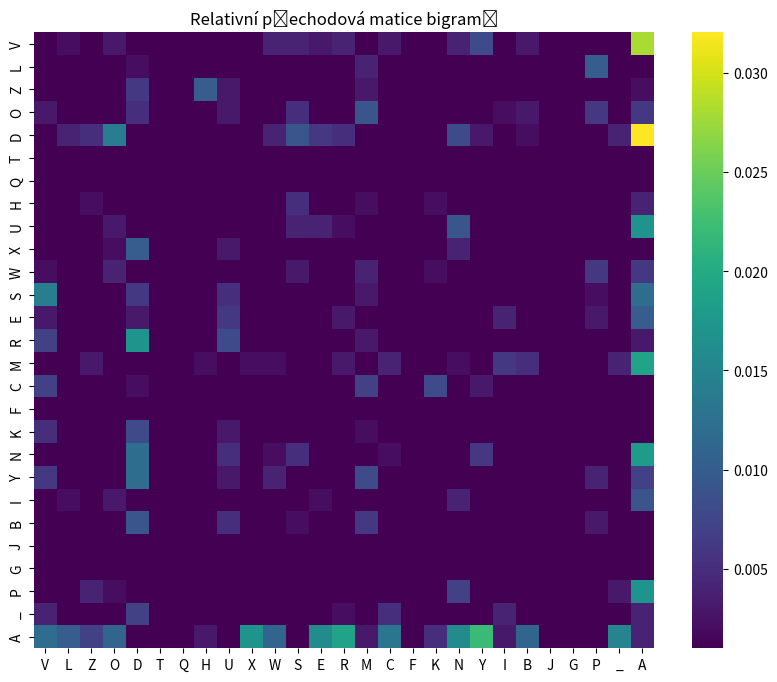

Write the Python code that produced this figure.
import numpy as np
import matplotlib.pyplot as plt
import seaborn as sns

input = "ABM_DEAOMARDHMAVA_VNAERDALD_UAOMAZDNYPAA_VZHBDSVANDAYVWAWIOPABCKVBMARDLMABSDBMAYDOPAXDAWMRDZACYVSANDAYUNDACMWPBSV" \
"AHSVBMIAYDOPAXDAWMRDZAMYDBKDSAOBUKWVABPNWMZUSA_ABM_IAVACMNYVBUSANDACKDOAWMSVAXDOAKDWSAZHKVCYUBDACMXDODNACKDNDAER" \
"DAIXDSVANABM_DEAOBVAWKMWPA_CDYACMXOAEINUEDAOVSAOMBD_IAYDAVNCMRALSU_AWAHKVRUZUEAWVEAZHZDNA_CVYWPANWKUCDSA_ILPA_CVYWPA" \
"NAYDLMIANDAERMIARDRUAVRUAOMCKDOIAVRUA_CVYWPAZMCVWAEUARDKM_IEUNAEINUEAYMAIODSVYAVLPNABUODSAVLPALPSMAXUNYMA_DAXNDEAYDAE" \
"DSVAKVOVAEPNSUNA_DALPZHAEMHSVAXDNYDAXDORMIANSPNDYAZMNAEUAKDWSA_CVYWPARDEI_DNALIOALPNAEINDSABPOVYAYMAZMARDZHZDNAVARDNEU" \
"NARDLMALPAYDAMOBD_SUAVAXVAANCINYUSVAKIZDAOMAWSURVABUOUNAUARVAYMAXNDEAEPNSDSVA_DALPZHANSVANAYDLMIAOMCKDOIAOMBDOSVALPZH" \
"AYMAOMBDOSVALPZHAYMAXUNYDAVSDAAYPAXNUAYVEARDWODA_VNRMILDRAXOUAWARUAHSDOARUWOPAEDARDRVCVOSMACYVYANDAYDARVAYMAWOP_AX" \
"DAZSMBDWACKURZD_RVAEPNSUANUA_DAXDARVANBDYDANVEAEVNAXUAKVOACMHSDOSARVARUAIYKP_RDRPEVAMZUEVACKDZDAXDRARDOMBDOSA_VCKUYAA" \
"YVWABUOUNABPODZHSVAYPARDIEUNAVRUASHVYAYPAEUSPAVSDACMZHMCAWOP_AXNDEANUAYMACVW"

#funkce pro ziskani bigramu z textu
def get_bigrams(text):
    n = len(text)
    return [text[i:i+2] for i in range(0, n - 1)]

bigrams = get_bigrams(input)
print(bigrams)

alphabet = list("VLZODTQHUXWSERMCFKNYIBJGP_A")

#funkce pro vytvoreni prechodove matice
def transition_matrix(bigrams):
    n = len(alphabet)
    #matice vyplnena nulami
    TM = np.zeros((n, n))

    #vypocet vyskytu po sobe jdoucich znaku
    for bigram in bigrams:
        c1 = bigram[0]
        c2 = bigram[1]
        i = alphabet.index(c1)
        j = alphabet.index(c2)
        TM[i][j] += 1
    
    #nahrazeni vsech nul jednickou
    TM[TM == 0] = 1

    #deleni hodnot poctem bigramu
    TM /= len(bigrams)
    
    return TM

print(transition_matrix(bigrams))

#vizualizace matice
plt.figure(figsize=(10, 8))
sns.heatmap(transition_matrix(bigrams), xticklabels=alphabet, yticklabels=alphabet, cmap='viridis')
plt.title("Relativní přechodová matice bigramů")
plt.show()